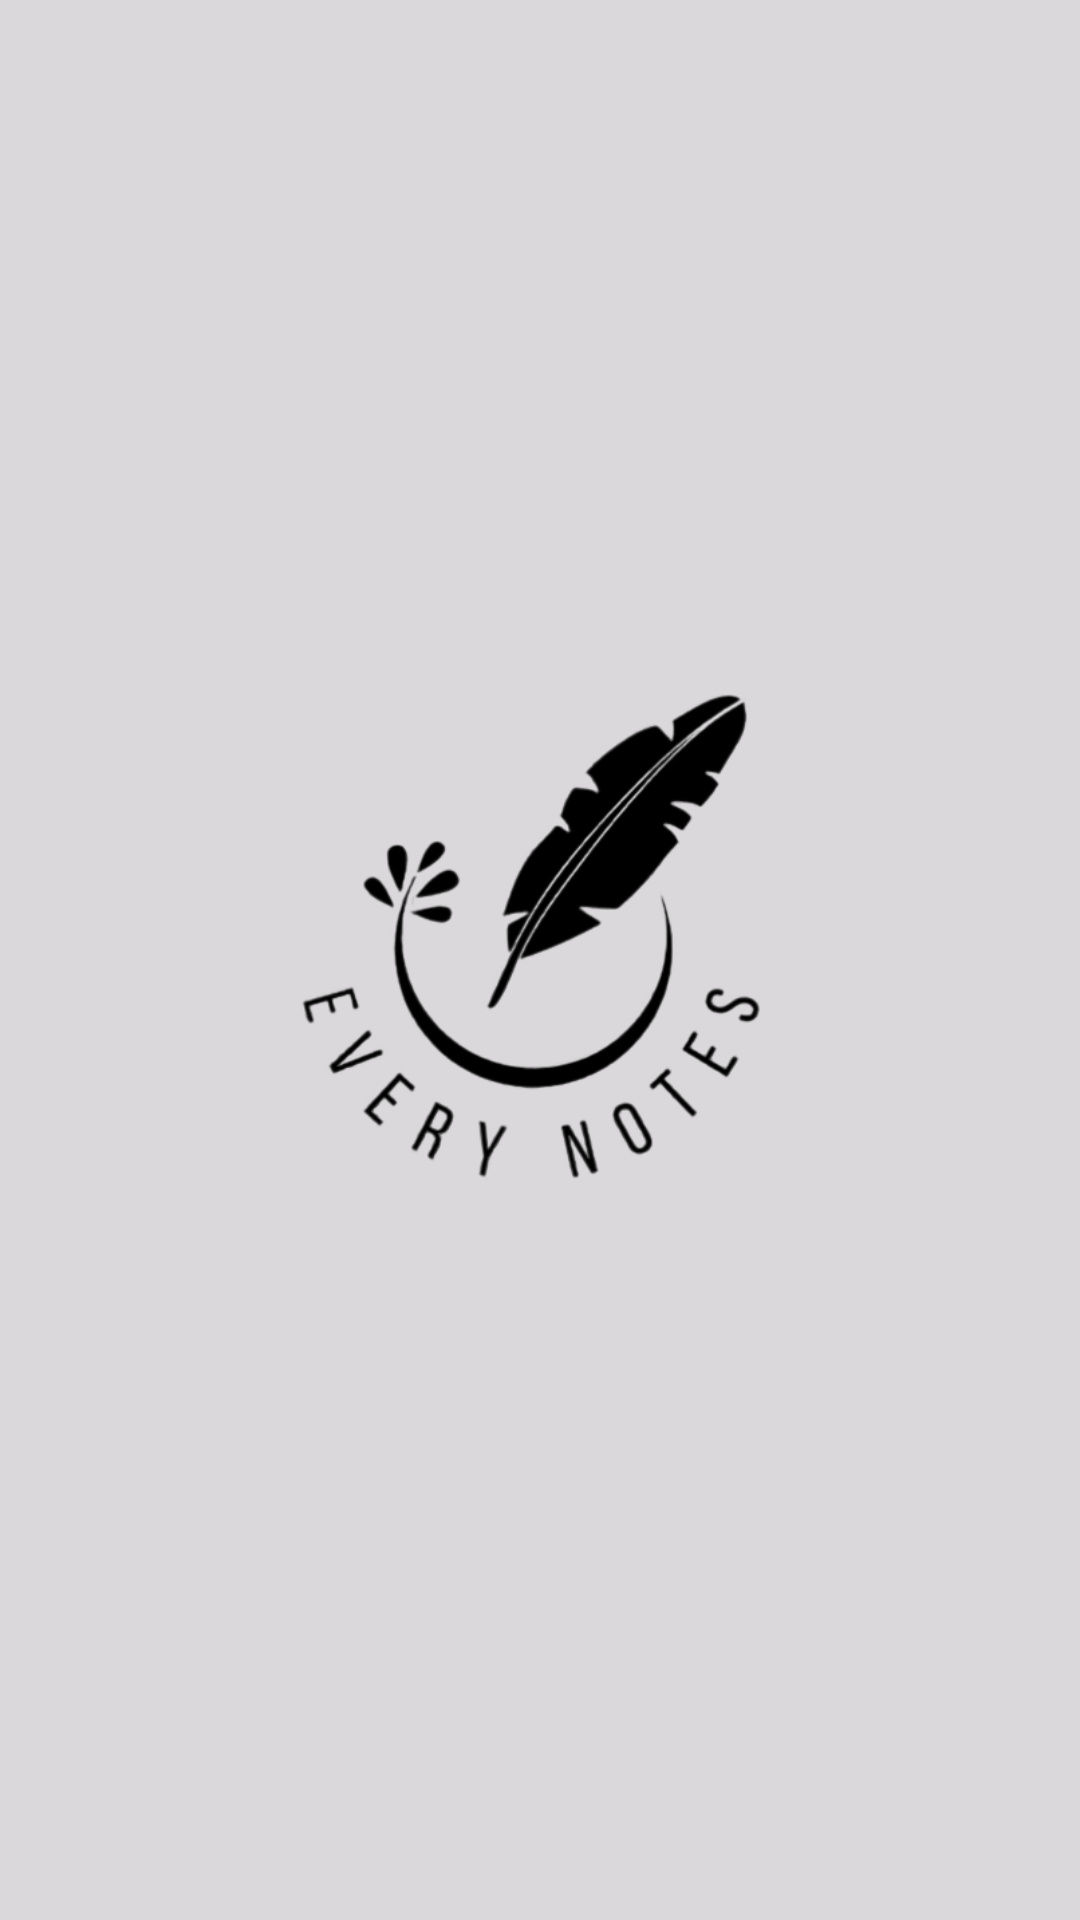

The Android layout XML behind this screen, and the referenced resources:
<!-- AndroidManifest.xml: application theme Theme.App -->
<!-- res/layout/activity_main.xml -->
<?xml version="1.0" encoding="utf-8"?>
<RelativeLayout
    xmlns:android="http://schemas.android.com/apk/res/android"
    xmlns:app="http://schemas.android.com/apk/res-auto"
    xmlns:tools="http://schemas.android.com/tools"
    android:layout_width="match_parent"
    android:layout_height="match_parent"
    android:background="@color/light_bg"
    android:orientation="vertical"
    tools:context=".MainActivity">


        <ImageView
            android:id="@+id/img_logo"
            android:layout_width="288dp"
            android:layout_height="230dp"
            app:srcCompat="?attr/logo"
            android:layout_centerInParent="true"
            android:transitionName="img_logo"/>




</RelativeLayout>
<!-- resources referenced by this layout -->
<resources>
  <color name="light_bg">#DAD8DA</color>
  <style name="Theme.App" parent="Theme.MaterialComponents.DayNight.NoActionBar">
          
          <item name="colorPrimary">@color/purple_500</item>
          <item name="colorPrimaryVariant">@color/purple_700</item>
          <item name="colorOnPrimary">@color/light_bg</item>
          <item name="background">@color/light_bg</item>
          <item name="android:textColor">@color/text_blue</item>
          <item name="android:textColorHint">@color/text_blue</item>
          
          <item name="colorSecondary">@color/teal_200</item>
          <item name="colorSecondaryVariant">@color/teal_700</item>
          <item name="colorOnSecondary">@color/black</item>
          <item name="logo">@drawable/logo_light</item>
          <item name="colorShadowLight">#9AAEACAC</item>
          <item name="colorShadowDark">#9AAEACAC</item>
          
          <item name="android:statusBarColor">?attr/colorPrimaryVariant</item>
          
          <item name="android:windowContentTransitions">true</item>
      </style>
  <color name="purple_500">#FF6200EE</color>
  <color name="purple_700">#FF3700B3</color>
  <color name="text_blue">#E21E1E1F</color>
  <color name="teal_200">#FF03DAC5</color>
  <color name="teal_700">#FF018786</color>
  <color name="black">#FF000000</color>
  <!-- drawable logo_light: png bitmap (drawable, 113708 bytes) -->
</resources>
